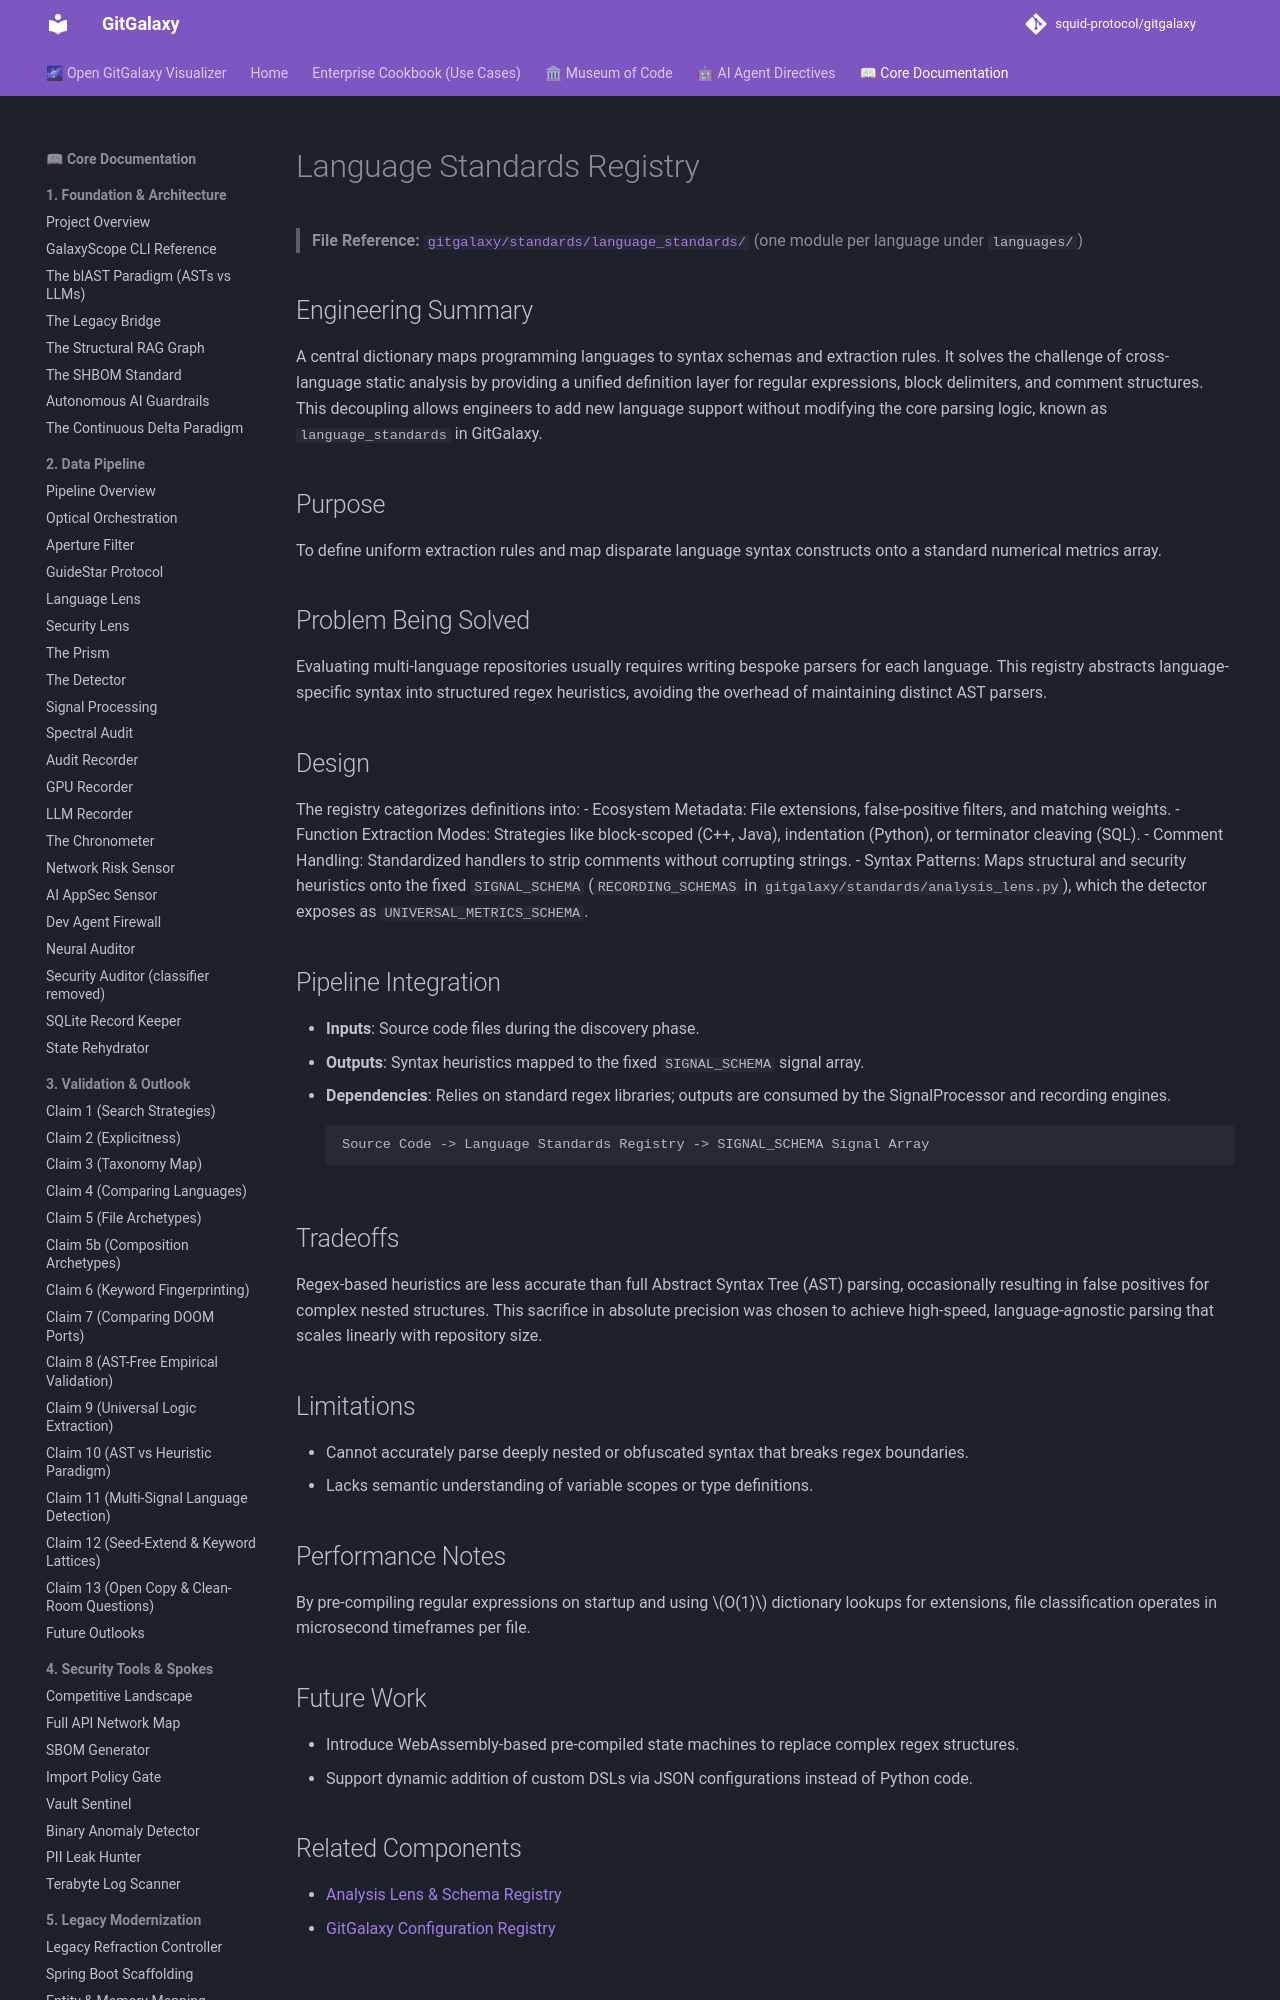

repository: squid-protocol/gitgalaxy · page: 06-02-language-standards/index.html · generator: mkdocs

---
description: "> **File Reference:** [`gitgalaxy/standards/language_standards/`](https://github.com/squid-protocol/gitgalaxy/tree/main/gitgalaxy/standards/language_standards)"
---
# Language Standards Registry

> **File Reference:** [`gitgalaxy/standards/language_standards/`](https://github.com/squid-protocol/gitgalaxy/tree/main/gitgalaxy/standards/language_standards) (one module per language under `languages/`)

## Engineering Summary
A central dictionary maps programming languages to syntax schemas and extraction rules. It solves the challenge of cross-language static analysis by providing a unified definition layer for regular expressions, block delimiters, and comment structures. This decoupling allows engineers to add new language support without modifying the core parsing logic, known as `language_standards` in GitGalaxy.

## Purpose
To define uniform extraction rules and map disparate language syntax constructs onto a standard numerical metrics array.

## Problem Being Solved
Evaluating multi-language repositories usually requires writing bespoke parsers for each language. This registry abstracts language-specific syntax into structured regex heuristics, avoiding the overhead of maintaining distinct AST parsers.
